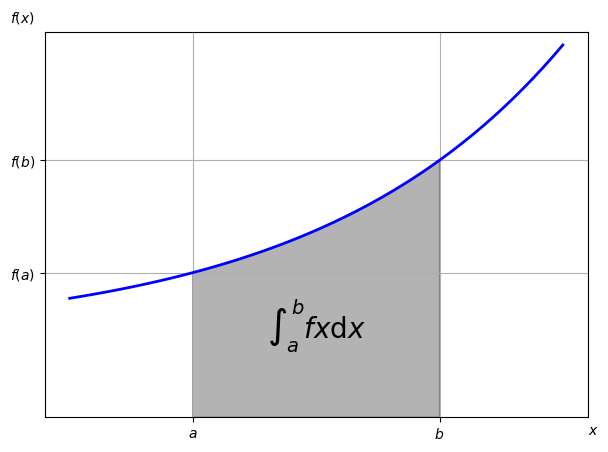

Recreate this plot in Python.
# -*- coding:utf-8 -*-
import numpy as np
from matplotlib.patches import Polygon
import matplotlib.pyplot as plt

# 求积分的函数
def func(x):
    return 0.5*np.exp(x)+1

# 定义积分区间
a,b=0.5,1.5
x=np.linspace(0,2)
y=func(x)

# 绘制函数图形
fig,ax=plt.subplots(figsize=(7,5))
plt.plot(x,y,'b',linewidth=2)
plt.ylim(ymin=0)

# 使用 Polygon 函数生成阴影部分，表示积分面积
Ix=np.linspace(a,b)
Iy=func(Ix)
verts=[(a,0)]+list(zip(Ix,Iy))+[(b,0)]
poly=Polygon(verts,facecolor='0.7',edgecolor='0.5')
ax.add_patch(poly)

# plt.txt 和 plt.figtext 在图表上添加数学公式和一些坐标轴标签。 LaTeX 代码在两个美元符号之前传递($...$)。两个函数的前面两个参数都是放置对应文本的坐标值
plt.text(0.5*(a+b),1,r"$\int_a^b fx\mathrm{d}x$",horizontalalignment='center',fontsize=20)
plt.figtext(0.9,0.075,'$x$')
plt.figtext(0.075,0.9,'$f(x)$')

# 设置 x 和 y 刻度标签的位置
ax.set_xticks((a,b))
ax.set_xticklabels(('$a$','$b$'))
ax.set_yticks([func(a),func(b)])
ax.set_yticklabels(('$f(a)$','$f(b)$'))
plt.grid(True)

plt.show()

if __name__ == "__main__":
    pass